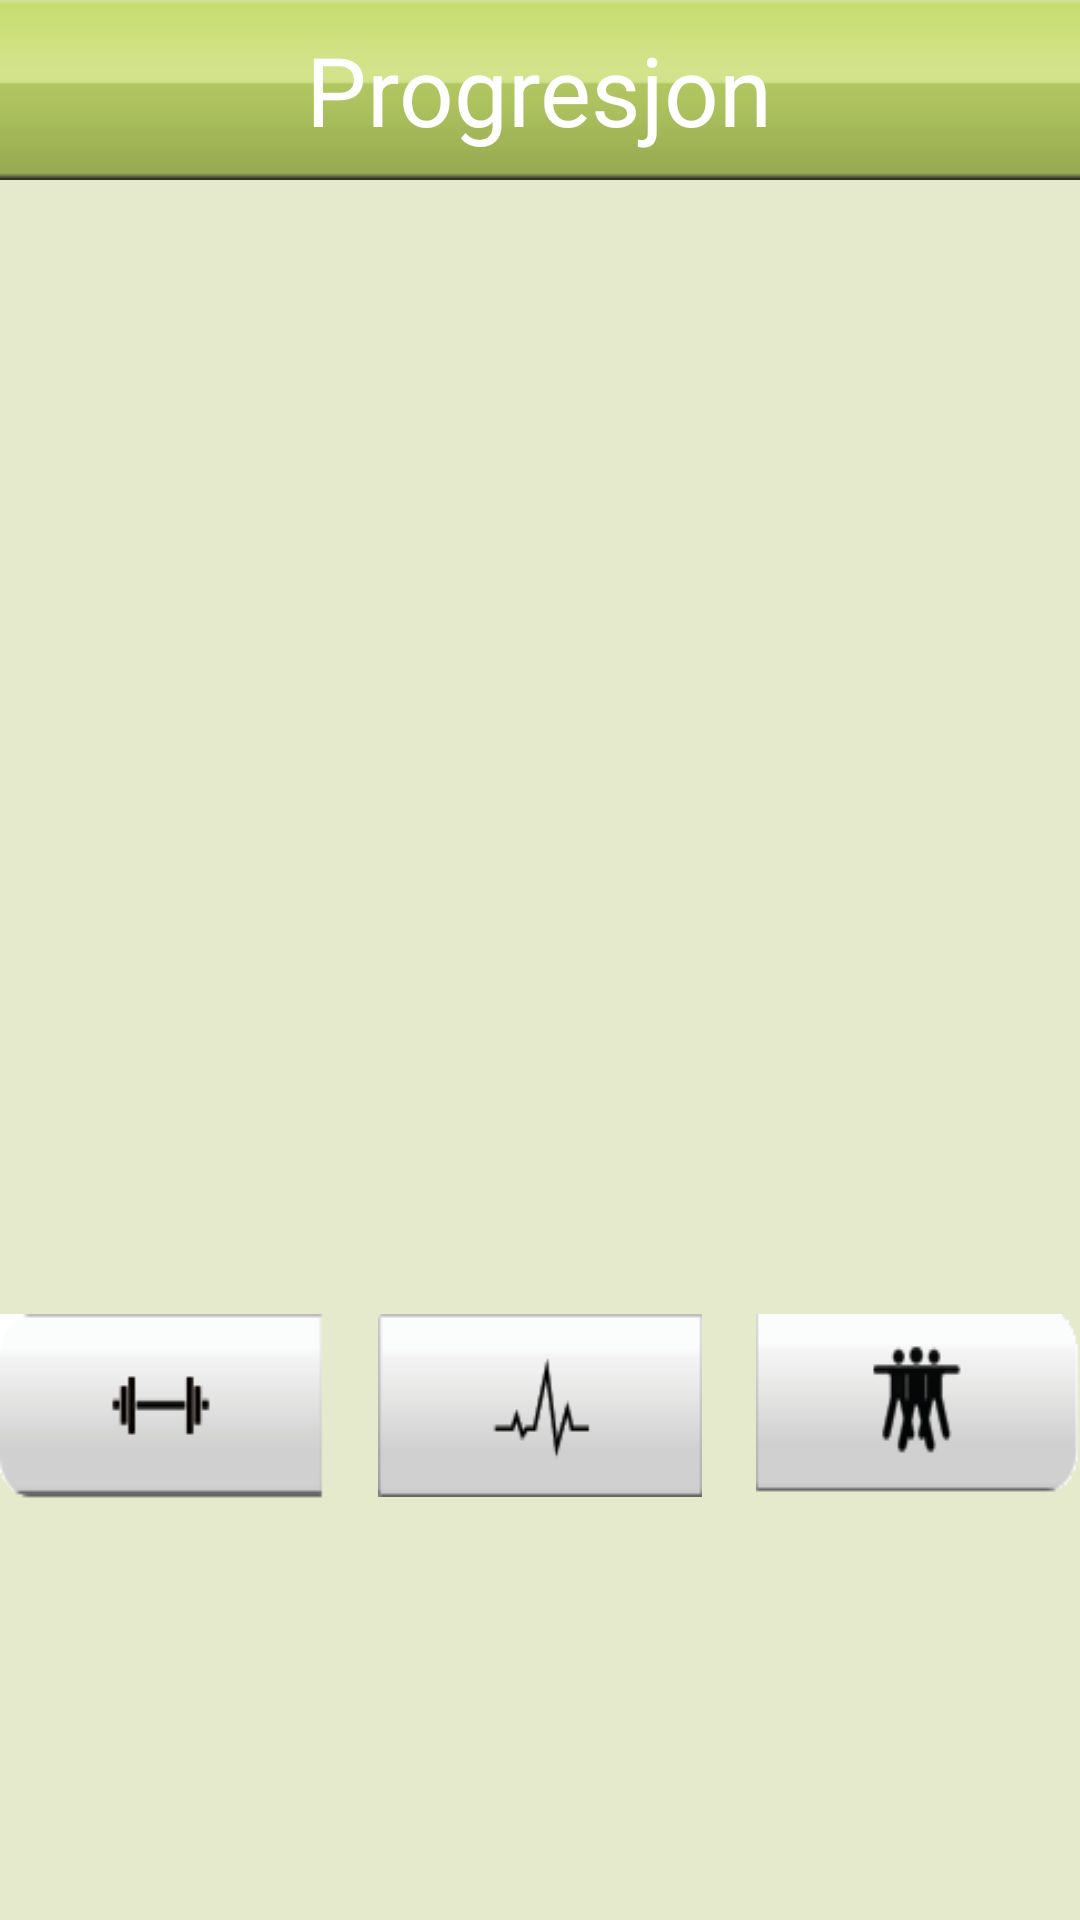

Write the Android layout XML for this screen, with the resource values it uses.
<!-- AndroidManifest.xml: application theme android:Theme.NoTitleBar -->
<!-- res/layout/llayout.xml -->
<?xml version="1.0" encoding="utf-8"?>
<RelativeLayout xmlns:android="http://schemas.android.com/apk/res/android"
    android:orientation="vertical"
    android:layout_width="fill_parent"
    android:layout_height="fill_parent"
    android:weightSum="1" android:id="@+id/tbalayout" android:background="@color/lgreen">
    <RelativeLayout
        android:id="@+id/tabhostwrapper"
        android:layout_width="fill_parent"
        android:layout_height="fill_parent"
        android:layout_alignParentLeft="true" android:layout_marginTop="60dip">
        <TabHost android:id="@android:id/tabhost" android:layout_width="fill_parent" android:layout_height="fill_parent" android:tabStripEnabled="false">
            <LinearLayout android:id="@+id/linearLayout1" android:layout_width="fill_parent" android:layout_height="fill_parent" android:orientation="vertical" android:weightSum="1">
                <TabWidget android:layout_width="fill_parent" android:id="@android:id/tabs" android:layout_height="60dip" android:background="@color/lgreen" android:tabStripEnabled="false"></TabWidget>
                <FrameLayout android:layout_width="fill_parent" android:id="@android:id/tabcontent" android:layout_height="318dp">
                    <LinearLayout android:layout_width="fill_parent" android:layout_height="fill_parent" android:id="@+id/day">
                        <RelativeLayout
                            android:id="@+id/dayWrapper"
                            android:layout_width="match_parent" android:layout_height="match_parent" android:layout_marginBottom="10dip" android:layout_marginLeft="10dip" android:layout_marginRight="10dip" android:layout_marginTop="10dip">
                            <ImageView android:layout_width="wrap_content" android:layout_height="wrap_content" android:layout_alignParentTop="true" android:layout_alignParentLeft="true" android:layout_alignParentBottom="true" android:layout_alignParentRight="true" android:id="@+id/dayImage"></ImageView>
                        </RelativeLayout>
                    </LinearLayout>
                    <LinearLayout android:layout_width="fill_parent" android:layout_height="fill_parent" android:id="@+id/week">
                        <RelativeLayout android:id="@+id/relativeLayout1" android:layout_height="match_parent" android:layout_marginBottom="10dip" android:layout_marginLeft="10dip" android:layout_marginRight="10dip" android:layout_marginTop="10dip" android:layout_width="match_parent">
                            <ImageView android:layout_width="wrap_content" android:layout_height="wrap_content" android:id="@+id/weekImage" android:layout_alignParentBottom="true" android:layout_alignParentLeft="true" android:layout_alignParentRight="true" android:layout_alignParentTop="true"></ImageView>
                        </RelativeLayout>
                    </LinearLayout>
                    <LinearLayout android:layout_width="fill_parent" android:layout_height="fill_parent" android:id="@+id/month">
                        <RelativeLayout android:id="@+id/relativeLayout2" android:layout_height="match_parent" android:layout_width="match_parent" android:layout_marginBottom="10dip" android:layout_marginLeft="10dip" android:layout_marginRight="10dip" android:layout_marginTop="10dip">
                            <ImageView android:layout_width="wrap_content" android:layout_height="wrap_content" android:id="@+id/monthImage" android:layout_alignParentBottom="true" android:layout_alignParentLeft="true" android:layout_alignParentRight="true" android:layout_alignParentTop="true"></ImageView>
                        </RelativeLayout>
                    </LinearLayout>
                </FrameLayout>
                <RelativeLayout android:id="@+id/botmenu" android:layout_width="fill_parent" android:layout_height="fill_parent">
                    <Button android:id="@+id/button3" android:layout_height="wrap_content" android:clickable="true" android:background="@drawable/kondis_knapp" android:onClick="showEndurance" android:layout_alignParentTop="true" android:layout_centerHorizontal="true" android:layout_width="108dip"></Button>
                    <Button android:id="@+id/button1" android:layout_height="wrap_content" android:clickable="true" android:background="@drawable/gruppe_knapp" android:onClick="showJoint" android:layout_alignParentTop="true" android:layout_alignParentRight="true" android:layout_width="108dip"></Button>
                    <Button android:id="@+id/button2" android:clickable="true" android:background="@drawable/styrke_knapp" android:onClick="showStrength" android:layout_alignParentTop="true" android:layout_alignParentLeft="true" android:layout_height="wrap_content" android:layout_width="108dip"></Button>
                </RelativeLayout>
            </LinearLayout>
        </TabHost>
    </RelativeLayout>
    <RelativeLayout android:id="@+id/relativeLayout3" android:layout_width="fill_parent" android:layout_height="60dip" android:background="@drawable/green_bar">
        <TextView android:id="@+id/textView1" android:textAppearance="?android:attr/textAppearanceLarge" android:layout_width="wrap_content" android:layout_height="wrap_content" android:layout_centerVertical="true" android:layout_centerHorizontal="true" android:text="Progresjon" android:textSize="32sp" android:textColor="@color/white"></TextView>
    </RelativeLayout>
</RelativeLayout>
<!-- resources referenced by this layout -->
<resources>
  <color name="lgreen">#E6EACD</color>
  <color name="white">#ffffff</color>
  <!-- drawable green_bar: png bitmap (drawable, 2040 bytes) -->
  <!-- drawable gruppe_knapp: png bitmap (drawable, 2662 bytes) -->
  <!-- drawable kondis_knapp: png bitmap (drawable, 1855 bytes) -->
  <!-- drawable styrke_knapp: png bitmap (drawable, 1428 bytes) -->
</resources>
